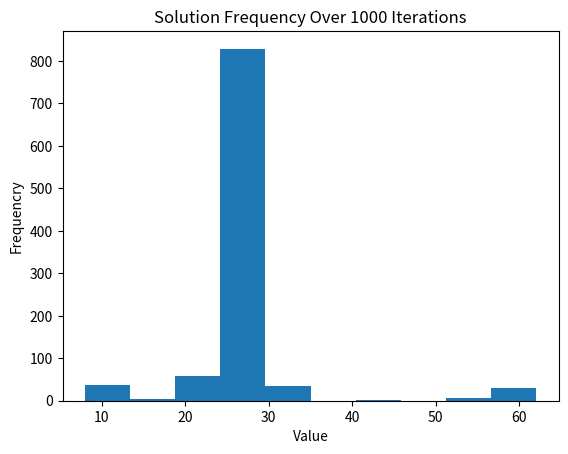

Generate this figure with matplotlib:
import numpy as np
import random as rnd
import matplotlib.pyplot as plt
import os
import copy

# folder to save results
date = "06_13_22"
target_dir = ("RBM_Sim_" + date)

# if folder does not exist, create it
if not os.path.isdir("./outputs/"):
    os.mkdir("./outputs/")
if not os.path.isdir("./outputs/"):
    os.mkdir("./outputs/")
if not os.path.isdir("./outputs/"):
    os.mkdir("./outputs/")

#Boolean Clauses: (X||Y||Z), (X'||Y||Z), (X'||Y'||Z), (X||Y'||Z'), (X'||Y||Z')
#Weight Matrix (Created from Boolean Clauses)
W = np.array([[-4, -1, -1, 10, -1, -1], [-1, -7, -2, -2, 10, -1], \
              [-1, -2, -6, -2, -1, 10], [10, -2, -2, -8, -1, -1], \
              [-1, 10, -1, -1, -5, -1], [-1, -1, 10, -1, -1, -5]])

#Initialize Temperature & Step Size (Dictates the _____ of the model)
Teff = 50
step = 5
Iter = 1000 #Number of Simulations to Run
sols = [] #Empty array of solutions

#Initialize Sigmoid (This is what we use to determine probability of activation)
def sigmoid(x):
    sig = 1/(1+np.exp(x))
    return sig

#Initialize Neurons (The variables that make up our Boolean Clauses)
neurs = np.array([0,0,0,0,0,0])

for f in range(0, Iter):
    #Generate Random Values to Start 
    for h in range(0,6):
        neurs[h] = rnd.randint(0, 1)

    Teff = 50 #Reset Temperature

    #Initialize Energy 
    temp = copy.deepcopy(neurs) #Temporary copy of neurons that holds the next possible solution
    curr = np.sum(np.array(np.transpose(neurs) * W * neurs)) 
    #Stores the calculated system energy of the current solution based on the weight matrix
    next = curr #Temporary variable that holds the calculated energy of the next possible solution

    #Iterate until the system has cooled
    while(Teff >= 5):
        for g in range(0,len(neurs)):
            temp[g] = (temp[g]+1) % 2 #Flips one of the neurons (0 to 1 or 1 to 0)
            next = np.sum(np.transpose(temp) * W * temp) #Calculates the energy of the next solution 
            rand = rnd.uniform(0.00,1.00) #Generate a random number from 0.00 - 1.00
            if next < curr: #If the next solution is better than the previous, save it
                curr = next
                neurs = copy.deepcopy(temp)
            elif rand < sigmoid(-((Teff*0.16)-4)): 
            #If the random number we generated is less than the number given from the sigmoid based on the temperature
            #Then save this solution even though it is worse
                curr = next
                neurs = copy.deepcopy(temp)
            else: #Reset temporary neurons
                temp = copy.deepcopy(neurs)
        Teff -= step 
    
    #Function to Convert Binary neurons to Decimal
    sum = 0
    for k in range(0, len(neurs)):
        sum += (neurs[k] * (2**(len(neurs)-k-1)))
    sols.append(sum) #Save Solution

#Graphing of Histogram
plt.hist(sols)
plt.xlabel('Value')
plt.ylabel('Frequencry')
plt.title('Solution Frequency Over ' + str(Iter) + ' Iterations')
plt.savefig('./outputs/' + target_dir + '_' + str(Iter) + '_Histogram.png')